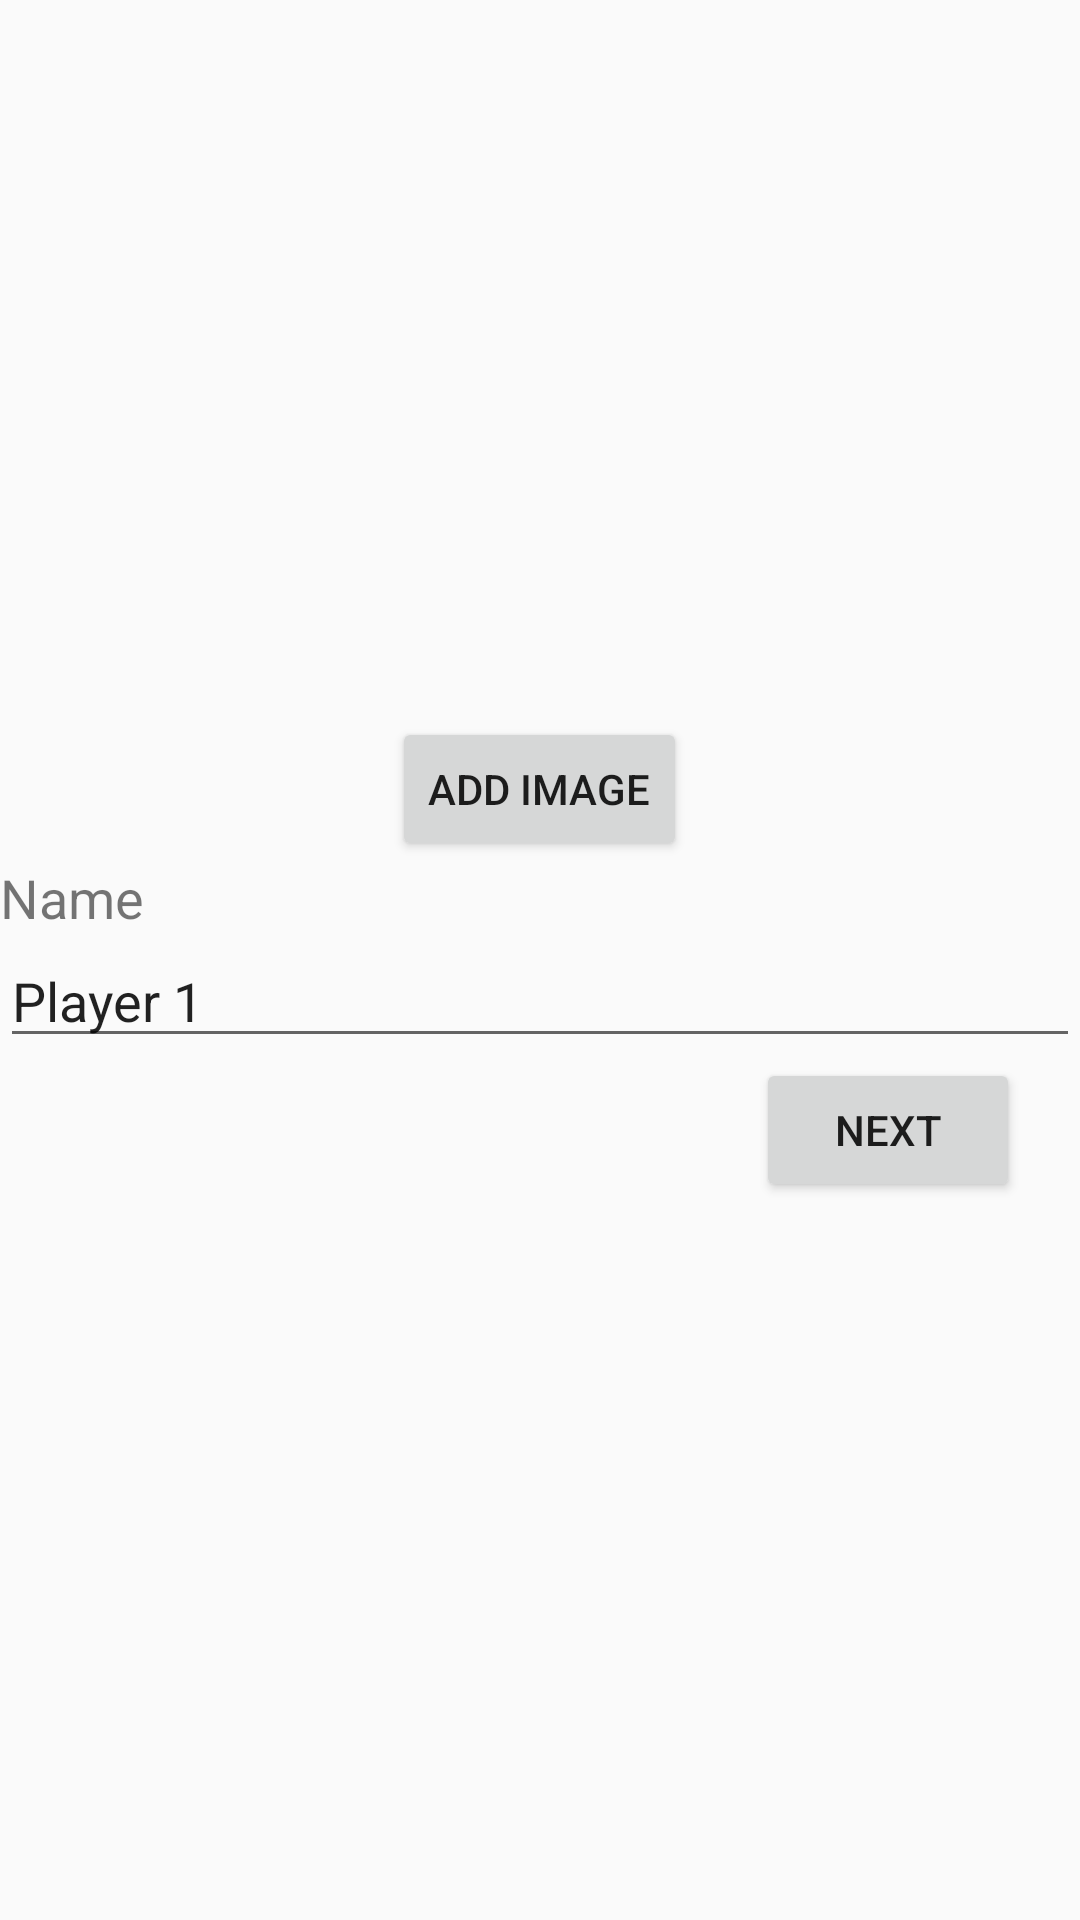

Here is an Android app screen rendered from its layout file. Give the layout XML and the strings, colors and styles it references.
<!-- AndroidManifest.xml: application theme AppTheme -->
<!-- res/layout/fragment_first_player_setting.xml -->
<LinearLayout xmlns:android="http://schemas.android.com/apk/res/android"
    xmlns:app="http://schemas.android.com/apk/res-auto"
    xmlns:tools="http://schemas.android.com/tools"
    android:layout_width="match_parent"
    android:layout_height="match_parent"
    android:gravity="center_vertical"
    android:orientation="vertical">

    <ImageView
        android:id="@+id/imageView"
        android:layout_width="wrap_content"
        android:layout_height="wrap_content"
        android:layout_gravity="center_horizontal"
        android:src="@mipmap/ic_launcher_round"
        tools:layout_marginVertical="10dp" />

    <Button
        android:id="@+id/button3"
        android:layout_width="wrap_content"
        android:layout_height="wrap_content"
        android:layout_gravity="center_horizontal"
        android:text="add image"
        tools:drawableEnd="@android:drawable/ic_menu_camera"
        tools:drawablePadding="5dp" />

    <TextView
        android:id="@+id/textView4"
        android:layout_width="wrap_content"
        android:layout_height="wrap_content"
        android:text="Name"
        android:textSize="18sp"
        tools:layout_marginHorizontal="20dp"
        tools:layout_marginVertical="5dp"
        android:labelFor="@id/player1_name"/>

    <EditText
        android:id="@+id/player1_name"
        android:layout_width="match_parent"
        android:layout_height="wrap_content"
        android:layout_gravity="center_horizontal"
        android:ems="10"
        android:inputType="textPersonName"
        android:text="Player 1"
        tools:layout_marginHorizontal="20dp" />
    <Button
        android:id="@+id/button4"
        android:layout_width="wrap_content"
        android:layout_height="wrap_content"
        android:layout_gravity="bottom|end"
        android:layout_marginEnd="20dp"
        android:text="Next" />
</LinearLayout>
<!-- resources referenced by this layout -->
<resources>
  <style name="AppTheme" parent="Theme.AppCompat.Light.NoActionBar">
          <item name="colorPrimary">@color/colorPrimary</item>
          <item name="colorPrimaryDark">@color/colorPrimaryDark</item>
          <item name="colorAccent">@color/colorAccent</item>
  	</style>
  <color name="colorPrimary">#ab47bc</color>
  <color name="colorPrimaryDark">#9C27B0</color>
  <color name="colorAccent">#ffb300</color>
</resources>
